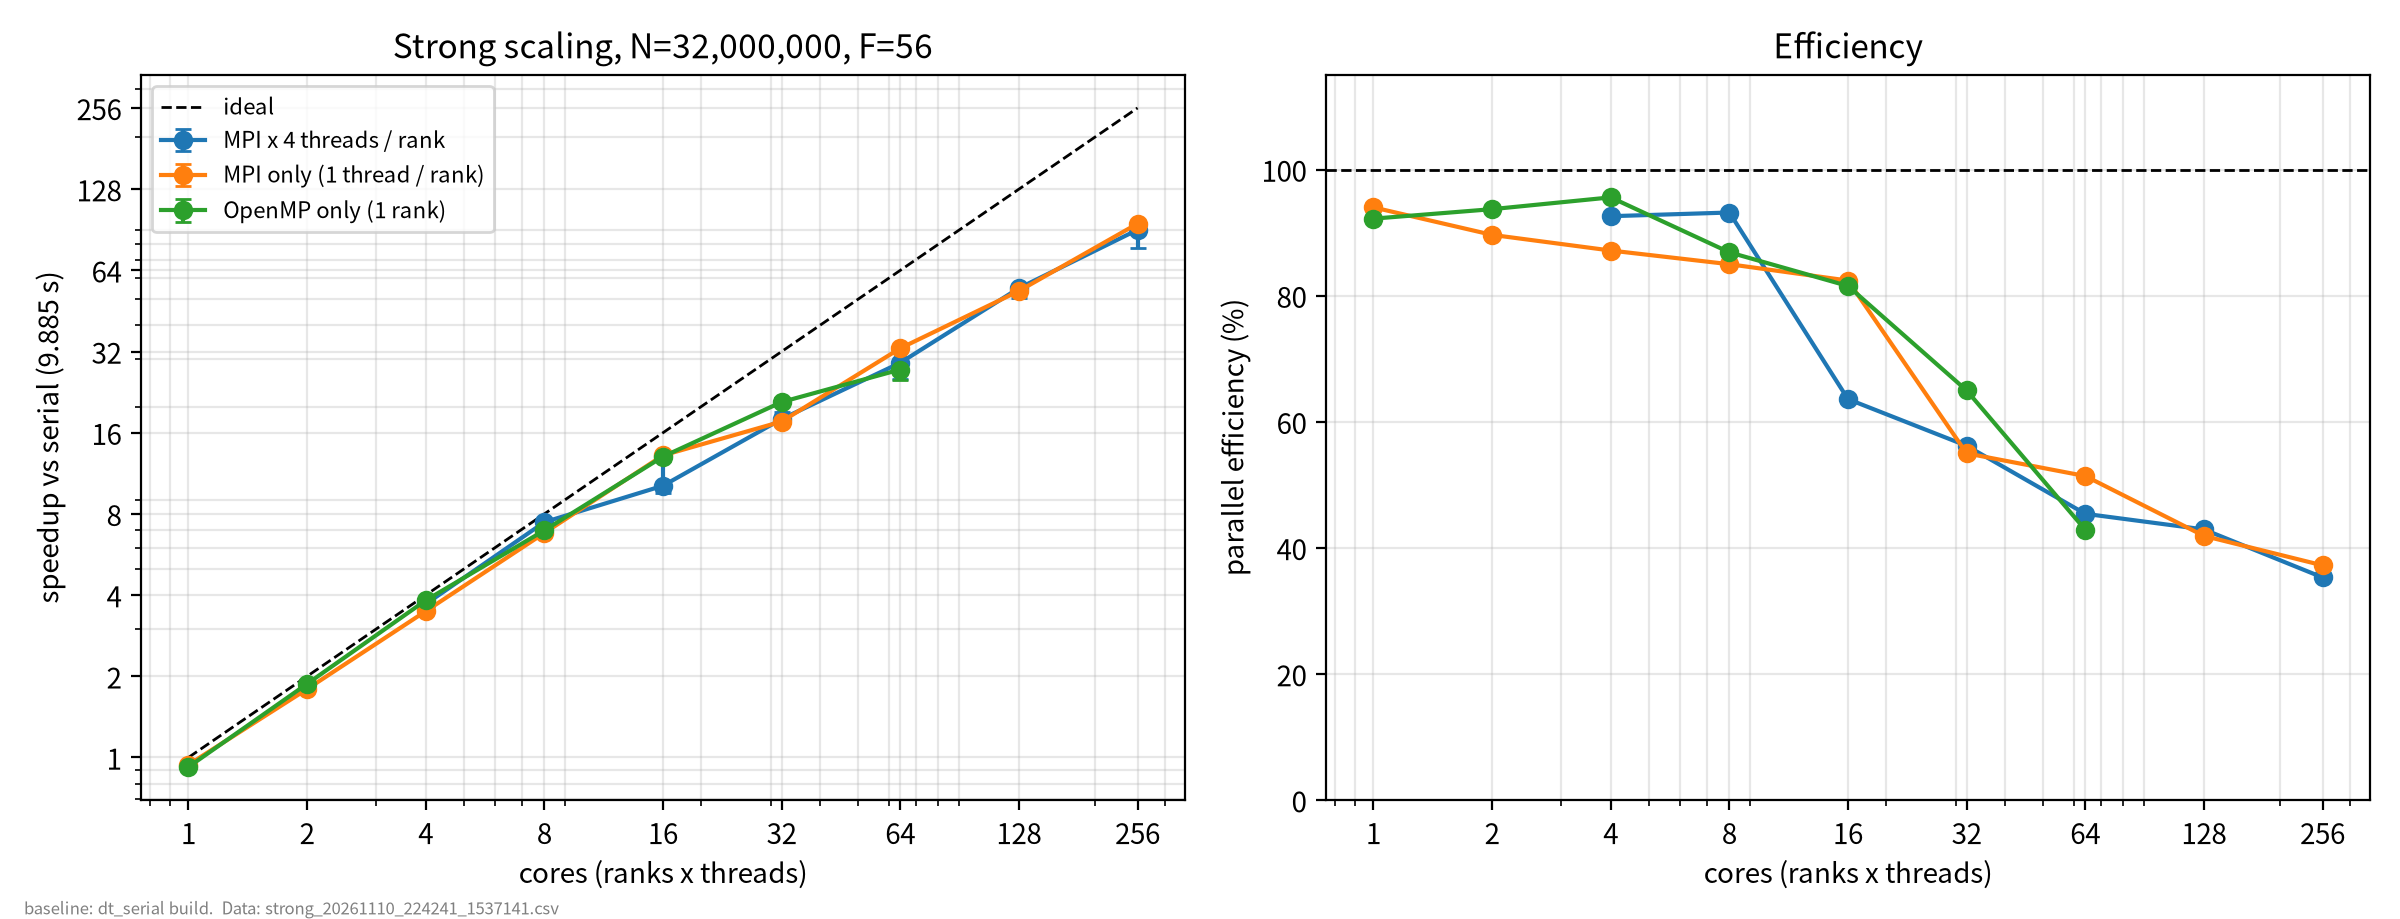

The table this chart was drawn from, first rows:
tag, ranks, threads, cores, N, F, t, tmin, tmax, n, speedup, speedup_lo, speedup_hi, efficiency, t_serial
strong_hyb4, 1.0, 4.0, 4.0, 32000000, 56.0, 2.668, 2.666, 2.907, 3, 3.704, 3.4, 3.707, 0.9261, 9.885
strong_hyb4, 2.0, 4.0, 8.0, 32000000, 56.0, 1.326, 1.325, 1.326, 3, 7.455, 7.452, 7.462, 0.9319, 9.885
strong_hyb4, 4.0, 4.0, 16.0, 32000000, 56.0, 0.9713, 0.7364, 1.031, 3, 10.18, 9.588, 13.42, 0.636, 9.885
strong_hyb4, 8.0, 4.0, 32.0, 32000000, 56.0, 0.5496, 0.5194, 0.5601, 3, 17.99, 17.65, 19.03, 0.5621, 9.885
strong_hyb4, 16.0, 4.0, 64.0, 32000000, 56.0, 0.3401, 0.3393, 0.392, 3, 29.07, 25.22, 29.13, 0.4542, 9.885
strong_hyb4, 32.0, 4.0, 128.0, 32000000, 56.0, 0.1798, 0.1764, 0.1954, 3, 54.96, 50.59, 56.03, 0.4294, 9.885
strong_hyb4, 64.0, 4.0, 256.0, 32000000, 56.0, 0.1093, 0.1083, 0.1272, 3, 90.44, 77.68, 91.24, 0.3533, 9.885
strong_mpi, 1.0, 1.0, 1.0, 32000000, 56.0, 10.51, 10.51, 10.53, 3, 0.9401, 0.9391, 0.9407, 0.9401, 9.885
strong_mpi, 2.0, 1.0, 2.0, 32000000, 56.0, 5.513, 5.474, 5.517, 3, 1.793, 1.792, 1.806, 0.8965, 9.885
strong_mpi, 4.0, 1.0, 4.0, 32000000, 56.0, 2.835, 2.835, 2.855, 3, 3.487, 3.462, 3.487, 0.8717, 9.885
strong_mpi, 8.0, 1.0, 8.0, 32000000, 56.0, 1.454, 1.452, 1.462, 3, 6.8, 6.762, 6.809, 0.85, 9.885
strong_mpi, 16.0, 1.0, 16.0, 32000000, 56.0, 0.7497, 0.7442, 0.7548, 3, 13.18, 13.1, 13.28, 0.824, 9.885
strong_mpi, 32.0, 1.0, 32.0, 32000000, 56.0, 0.5616, 0.5331, 0.5643, 3, 17.6, 17.52, 18.54, 0.55, 9.885
strong_mpi, 64.0, 1.0, 64.0, 32000000, 56.0, 0.3004, 0.2987, 0.3011, 3, 32.9, 32.83, 33.09, 0.5141, 9.885
strong_mpi, 128.0, 1.0, 128.0, 32000000, 56.0, 0.1842, 0.1837, 0.185, 3, 53.65, 53.44, 53.81, 0.4191, 9.885
strong_mpi, 256.0, 1.0, 256.0, 32000000, 56.0, 0.1037, 0.1035, 0.1042, 3, 95.34, 94.89, 95.47, 0.3724, 9.885
strong_thr, 1.0, 1.0, 1.0, 32000000, 56.0, 10.72, 10.7, 10.75, 3, 0.9222, 0.9199, 0.9239, 0.9222, 9.885
strong_thr, 1.0, 2.0, 2.0, 32000000, 56.0, 5.273, 5.089, 5.293, 3, 1.875, 1.867, 1.942, 0.9373, 9.885
strong_thr, 1.0, 4.0, 4.0, 32000000, 56.0, 2.585, 2.582, 2.65, 3, 3.824, 3.73, 3.828, 0.956, 9.885
strong_thr, 1.0, 8.0, 8.0, 32000000, 56.0, 1.422, 1.422, 1.424, 3, 6.95, 6.94, 6.953, 0.8688, 9.885
strong_thr, 1.0, 16.0, 16.0, 32000000, 56.0, 0.7576, 0.7409, 0.7832, 3, 13.05, 12.62, 13.34, 0.8154, 9.885
strong_thr, 1.0, 32.0, 32.0, 32000000, 56.0, 0.4754, 0.46, 0.5469, 3, 20.79, 18.07, 21.49, 0.6498, 9.885
strong_thr, 1.0, 64.0, 64.0, 32000000, 56.0, 0.3601, 0.3416, 0.3937, 3, 27.45, 25.11, 28.93, 0.4289, 9.885
